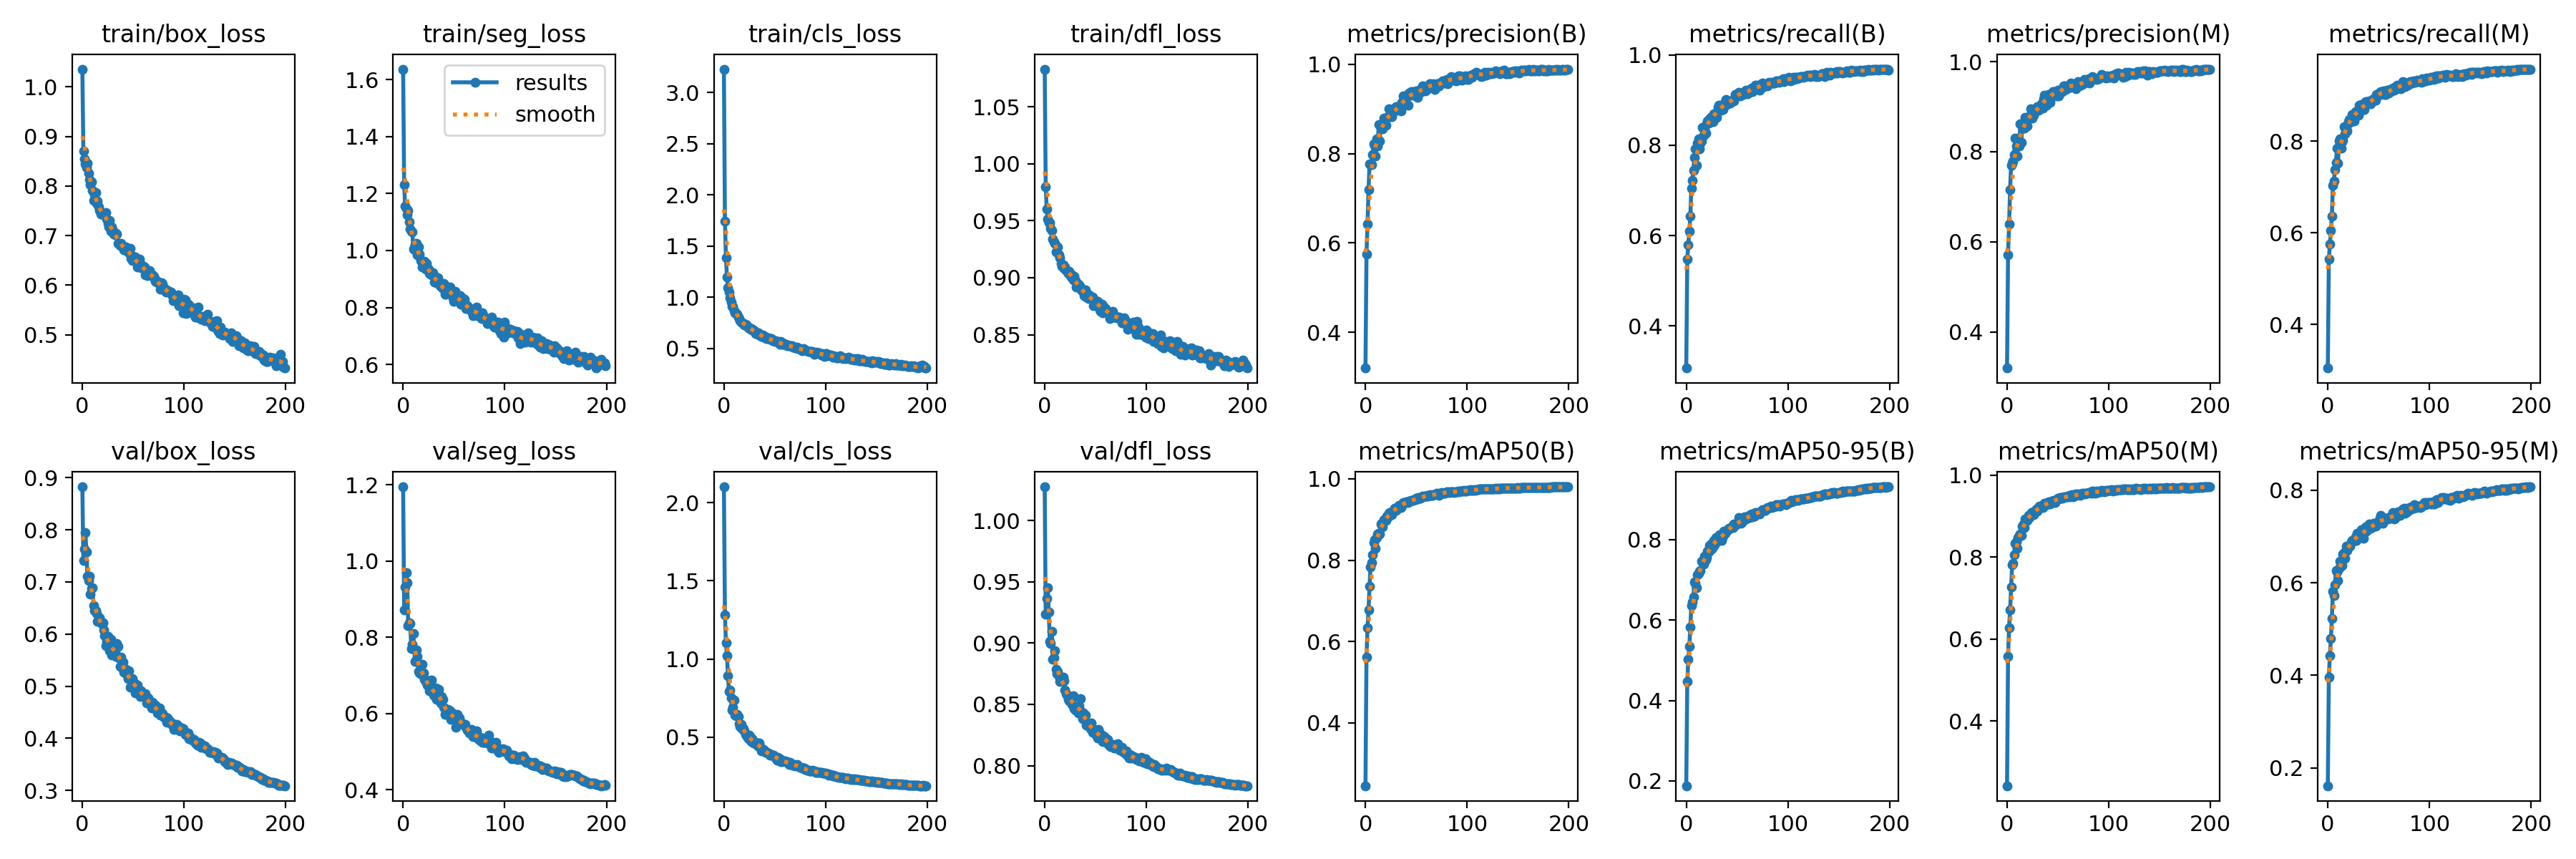

Source data for this figure (header and first rows):
epoch, train/box_loss, train/seg_loss, train/cls_loss, train/dfl_loss, metrics/precision(B), metrics/recall(B), metrics/mAP50(B), metrics/mAP50-95(B), metrics/precision(M), metrics/recall(M), metrics/mAP50(M), metrics/mAP50-95(M), val/box_loss, val/seg_loss, val/cls_loss, val/dfl_loss, lr/pg0, lr/pg1, lr/pg2
0, 1.036, 1.637, 3.23, 1.083, 0.32, 0.3065, 0.2455, 0.1878, 0.3198, 0.3044, 0.242, 0.1613, 0.8825, 1.195, 2.102, 1.028, 0.06797, 0.001093, 0.001093
1, 0.8709, 1.23, 1.746, 0.98, 0.5744, 0.5477, 0.5623, 0.4466, 0.5718, 0.5421, 0.5576, 0.3962, 0.7418, 0.8725, 1.283, 0.9235, 0.03573, 0.002182, 0.002182
2, 0.8542, 1.155, 1.386, 0.9602, 0.643, 0.5796, 0.6337, 0.5025, 0.6394, 0.5751, 0.6278, 0.4424, 0.7628, 0.9329, 1.103, 0.9366, 0.003473, 0.00326, 0.00326
3, 0.8448, 1.148, 1.202, 0.9515, 0.7191, 0.6094, 0.6772, 0.5346, 0.7158, 0.6055, 0.6703, 0.4794, 0.7947, 0.9706, 1.024, 0.9453, 0.003251, 0.003251, 0.003251
4, 0.8377, 1.127, 1.092, 0.9482, 0.7768, 0.6422, 0.7365, 0.5825, 0.7703, 0.6371, 0.7264, 0.523, 0.7576, 0.9433, 0.8925, 0.9256, 0.003251, 0.003251, 0.003251
5, 0.8467, 1.142, 1.053, 0.9485, 0.7745, 0.7049, 0.784, 0.6363, 0.7747, 0.7042, 0.7803, 0.5808, 0.7113, 0.8303, 0.792, 0.9016, 0.003235, 0.003235, 0.003235
6, 0.8258, 1.101, 0.9932, 0.9433, 0.7753, 0.722, 0.7935, 0.6448, 0.7789, 0.7126, 0.7854, 0.5726, 0.7032, 0.8377, 0.8008, 0.8995, 0.003218, 0.003218, 0.003218
7, 0.8125, 1.076, 0.9559, 0.9416, 0.7974, 0.7445, 0.8134, 0.6571, 0.794, 0.7385, 0.8058, 0.5947, 0.7107, 0.8367, 0.7509, 0.9097, 0.003202, 0.003202, 0.003202
8, 0.8026, 1.068, 0.9129, 0.9337, 0.8217, 0.772, 0.8435, 0.6942, 0.8298, 0.7534, 0.8342, 0.627, 0.677, 0.7708, 0.6748, 0.8866, 0.003186, 0.003186, 0.003186
9, 0.8082, 1.065, 0.9095, 0.9314, 0.8179, 0.7922, 0.8494, 0.6915, 0.8119, 0.7855, 0.8375, 0.6226, 0.6881, 0.7826, 0.693, 0.8881, 0.003169, 0.003169, 0.003169
10, 0.7912, 1.005, 0.8679, 0.9301, 0.7937, 0.7555, 0.8286, 0.6805, 0.7905, 0.7522, 0.8211, 0.6054, 0.689, 0.8094, 0.7358, 0.8936, 0.003153, 0.003153, 0.003153
11, 0.7713, 1.009, 0.8462, 0.9223, 0.8333, 0.8038, 0.8553, 0.7123, 0.83, 0.7998, 0.8479, 0.6305, 0.6544, 0.7681, 0.6402, 0.8786, 0.003137, 0.003137, 0.003137
12, 0.782, 1.021, 0.8409, 0.923, 0.8175, 0.814, 0.8641, 0.7168, 0.8124, 0.8059, 0.8534, 0.6469, 0.6445, 0.7372, 0.6389, 0.8751, 0.00312, 0.00312, 0.00312
13, 0.7875, 1.025, 0.8345, 0.9267, 0.8657, 0.7916, 0.8667, 0.7212, 0.8612, 0.7856, 0.8563, 0.64, 0.6452, 0.7672, 0.6456, 0.877, 0.003104, 0.003104, 0.003104
14, 0.7646, 0.9858, 0.8077, 0.92, 0.8286, 0.8047, 0.8637, 0.7235, 0.8212, 0.7984, 0.8526, 0.6373, 0.639, 0.7499, 0.6307, 0.873, 0.003088, 0.003088, 0.003088
15, 0.769, 1.012, 0.7941, 0.9174, 0.8656, 0.8085, 0.8889, 0.747, 0.8615, 0.8017, 0.8759, 0.6614, 0.625, 0.7101, 0.5876, 0.8685, 0.003071, 0.003071, 0.003071
16, 0.7584, 0.9874, 0.7758, 0.9127, 0.8613, 0.839, 0.8908, 0.7469, 0.8575, 0.8322, 0.8801, 0.6651, 0.6255, 0.7075, 0.5694, 0.8696, 0.003055, 0.003055, 0.003055
17, 0.7503, 0.9642, 0.757, 0.9098, 0.8553, 0.8225, 0.882, 0.739, 0.8518, 0.8159, 0.8714, 0.6525, 0.6312, 0.7053, 0.5801, 0.8721, 0.003039, 0.003039, 0.003039
18, 0.7435, 0.9643, 0.7497, 0.9115, 0.8798, 0.8338, 0.8994, 0.7592, 0.8769, 0.8305, 0.8921, 0.6792, 0.6249, 0.702, 0.5535, 0.8723, 0.003022, 0.003022, 0.003022
19, 0.7435, 0.9419, 0.7458, 0.908, 0.8705, 0.8274, 0.8975, 0.7502, 0.866, 0.823, 0.8892, 0.6703, 0.6207, 0.7295, 0.5565, 0.869, 0.003006, 0.003006, 0.003006
20, 0.7432, 0.9595, 0.7308, 0.9091, 0.8627, 0.8479, 0.8977, 0.756, 0.8565, 0.8426, 0.8885, 0.6781, 0.6219, 0.7071, 0.5427, 0.8618, 0.00299, 0.00299, 0.00299
21, 0.7434, 0.962, 0.7392, 0.9062, 0.881, 0.8542, 0.9084, 0.7706, 0.8782, 0.8479, 0.9013, 0.6796, 0.6083, 0.6897, 0.5183, 0.859, 0.002973, 0.002973, 0.002973
22, 0.7443, 0.934, 0.7313, 0.9063, 0.8824, 0.8484, 0.9068, 0.7689, 0.8776, 0.8413, 0.8964, 0.6794, 0.5968, 0.6844, 0.5114, 0.8574, 0.002957, 0.002957, 0.002957
23, 0.7471, 0.955, 0.7269, 0.9037, 0.8997, 0.8589, 0.9157, 0.7861, 0.8957, 0.8504, 0.9045, 0.6885, 0.5781, 0.6879, 0.5044, 0.8544, 0.002941, 0.002941, 0.002941
24, 0.734, 0.9407, 0.7047, 0.9055, 0.8864, 0.8621, 0.9167, 0.7894, 0.8833, 0.858, 0.9092, 0.6912, 0.5864, 0.6746, 0.4901, 0.8531, 0.002924, 0.002924, 0.002924
25, 0.7242, 0.9357, 0.7015, 0.9036, 0.8828, 0.8625, 0.9167, 0.7772, 0.8751, 0.8563, 0.9076, 0.6897, 0.596, 0.6755, 0.5147, 0.8566, 0.002908, 0.002908, 0.002908
26, 0.718, 0.9186, 0.6907, 0.9008, 0.8827, 0.8522, 0.9127, 0.7814, 0.8811, 0.8441, 0.9028, 0.6915, 0.588, 0.6602, 0.4981, 0.8542, 0.002892, 0.002892, 0.002892
27, 0.7307, 0.9161, 0.6934, 0.9024, 0.8934, 0.8691, 0.9215, 0.7976, 0.8898, 0.8646, 0.9118, 0.6998, 0.5676, 0.6595, 0.4734, 0.8498, 0.002875, 0.002875, 0.002875
28, 0.7087, 0.9154, 0.6811, 0.8979, 0.8948, 0.8702, 0.9227, 0.7868, 0.8898, 0.8647, 0.9125, 0.6908, 0.5896, 0.6879, 0.4893, 0.8571, 0.002859, 0.002859, 0.002859
29, 0.7173, 0.9215, 0.6842, 0.901, 0.9024, 0.8683, 0.9286, 0.8047, 0.8973, 0.8602, 0.9177, 0.7066, 0.5594, 0.6552, 0.4619, 0.8465, 0.002843, 0.002843, 0.002843
30, 0.7103, 0.9134, 0.6684, 0.8975, 0.9043, 0.8614, 0.9231, 0.7943, 0.8994, 0.8563, 0.9125, 0.7013, 0.5723, 0.6493, 0.4716, 0.8452, 0.002826, 0.002826, 0.002826
31, 0.7034, 0.8882, 0.6502, 0.8918, 0.8972, 0.8844, 0.9299, 0.7991, 0.8919, 0.8792, 0.92, 0.7038, 0.5701, 0.6457, 0.4633, 0.8466, 0.00281, 0.00281, 0.00281
32, 0.7012, 0.9032, 0.6544, 0.8947, 0.8993, 0.8882, 0.9316, 0.805, 0.8964, 0.8787, 0.9235, 0.7062, 0.5619, 0.6669, 0.4571, 0.8478, 0.002794, 0.002794, 0.002794
33, 0.7044, 0.8866, 0.6543, 0.8941, 0.9043, 0.8851, 0.9348, 0.8124, 0.8994, 0.88, 0.9246, 0.7141, 0.5569, 0.6377, 0.4454, 0.843, 0.002777, 0.002777, 0.002777
34, 0.7028, 0.905, 0.6514, 0.8936, 0.9069, 0.8777, 0.9308, 0.8002, 0.9062, 0.8696, 0.9218, 0.7013, 0.5813, 0.6642, 0.4632, 0.8487, 0.002761, 0.002761, 0.002761
35, 0.6848, 0.8862, 0.6344, 0.892, 0.8956, 0.8817, 0.9294, 0.7978, 0.8972, 0.8701, 0.9204, 0.6957, 0.5769, 0.6636, 0.4621, 0.8547, 0.002745, 0.002745, 0.002745
36, 0.6847, 0.876, 0.6263, 0.8893, 0.9148, 0.879, 0.9346, 0.8093, 0.9166, 0.8688, 0.9243, 0.7114, 0.5541, 0.6332, 0.4373, 0.8441, 0.002728, 0.002728, 0.002728
37, 0.6807, 0.8828, 0.6216, 0.8882, 0.9297, 0.8913, 0.942, 0.8205, 0.9252, 0.8864, 0.9318, 0.7201, 0.5373, 0.6269, 0.4135, 0.8385, 0.002712, 0.002712, 0.002712
38, 0.6839, 0.8718, 0.6296, 0.8888, 0.9227, 0.8919, 0.9398, 0.8151, 0.9197, 0.8842, 0.9308, 0.712, 0.556, 0.6451, 0.4242, 0.8431, 0.002696, 0.002696, 0.002696
39, 0.6804, 0.8656, 0.609, 0.8845, 0.9099, 0.901, 0.9416, 0.8206, 0.9034, 0.8872, 0.9284, 0.7155, 0.5349, 0.6378, 0.4203, 0.8394, 0.002679, 0.002679, 0.002679
40, 0.6783, 0.8832, 0.6207, 0.8892, 0.9287, 0.8898, 0.9437, 0.8205, 0.9227, 0.883, 0.9325, 0.7208, 0.5463, 0.6165, 0.411, 0.8413, 0.002663, 0.002663, 0.002663
41, 0.6712, 0.8471, 0.6066, 0.8828, 0.9299, 0.8936, 0.944, 0.8242, 0.9268, 0.8886, 0.9343, 0.7269, 0.5272, 0.5978, 0.4028, 0.8329, 0.002647, 0.002647, 0.002647
42, 0.6755, 0.8471, 0.5954, 0.8856, 0.9083, 0.8965, 0.9412, 0.8279, 0.9095, 0.8824, 0.9289, 0.7184, 0.5258, 0.6058, 0.4061, 0.8344, 0.00263, 0.00263, 0.00263
43, 0.6775, 0.8681, 0.5974, 0.882, 0.9353, 0.8933, 0.9455, 0.8279, 0.9293, 0.8874, 0.934, 0.7198, 0.5317, 0.6058, 0.3976, 0.8323, 0.002614, 0.002614, 0.002614
44, 0.6692, 0.8578, 0.6019, 0.8852, 0.9308, 0.8971, 0.9458, 0.8303, 0.9259, 0.8916, 0.9363, 0.7212, 0.522, 0.6105, 0.3982, 0.8342, 0.002598, 0.002598, 0.002598
45, 0.6698, 0.8719, 0.591, 0.8834, 0.9386, 0.8999, 0.9471, 0.8339, 0.9328, 0.8934, 0.9371, 0.7284, 0.5144, 0.608, 0.3841, 0.8304, 0.002581, 0.002581, 0.002581
46, 0.6659, 0.8716, 0.5976, 0.8828, 0.9356, 0.8984, 0.9467, 0.8302, 0.9336, 0.8903, 0.9378, 0.724, 0.5302, 0.6071, 0.3898, 0.8347, 0.002565, 0.002565, 0.002565
47, 0.6747, 0.8546, 0.5967, 0.8831, 0.9381, 0.8982, 0.9468, 0.8385, 0.9313, 0.8895, 0.9338, 0.7224, 0.4974, 0.5851, 0.3845, 0.8271, 0.002549, 0.002549, 0.002549
48, 0.654, 0.8417, 0.5754, 0.8755, 0.9315, 0.9118, 0.9493, 0.8373, 0.9271, 0.9018, 0.9387, 0.7243, 0.5114, 0.6019, 0.3864, 0.8297, 0.002532, 0.002532, 0.002532
49, 0.6504, 0.833, 0.5746, 0.8763, 0.9283, 0.9075, 0.9494, 0.8365, 0.9233, 0.9018, 0.9407, 0.7292, 0.5139, 0.5939, 0.3853, 0.8294, 0.002516, 0.002516, 0.002516
50, 0.6579, 0.8207, 0.569, 0.8799, 0.9402, 0.9105, 0.9524, 0.8404, 0.9367, 0.9043, 0.9431, 0.7334, 0.5094, 0.5862, 0.3751, 0.8292, 0.0025, 0.0025, 0.0025
51, 0.656, 0.8575, 0.5734, 0.8778, 0.9265, 0.9148, 0.9508, 0.8405, 0.9234, 0.9064, 0.9415, 0.7397, 0.5025, 0.5866, 0.3683, 0.825, 0.002483, 0.002483, 0.002483
52, 0.6567, 0.8379, 0.5687, 0.8791, 0.9403, 0.9174, 0.9548, 0.8541, 0.9326, 0.9092, 0.9461, 0.745, 0.487, 0.5639, 0.355, 0.8222, 0.002467, 0.002467, 0.002467
53, 0.6496, 0.8367, 0.5689, 0.878, 0.9425, 0.9091, 0.9528, 0.8436, 0.9386, 0.9014, 0.9433, 0.7297, 0.503, 0.5969, 0.373, 0.8293, 0.002451, 0.002451, 0.002451
54, 0.6372, 0.8241, 0.5527, 0.8719, 0.9364, 0.916, 0.9527, 0.8404, 0.933, 0.9067, 0.9433, 0.7278, 0.5019, 0.5914, 0.367, 0.8266, 0.002434, 0.002434, 0.002434
55, 0.6401, 0.8287, 0.5386, 0.8707, 0.9453, 0.9154, 0.9535, 0.8442, 0.9398, 0.91, 0.9447, 0.7346, 0.495, 0.5885, 0.3618, 0.8228, 0.002418, 0.002418, 0.002418
56, 0.6521, 0.8404, 0.5716, 0.877, 0.9521, 0.9117, 0.9577, 0.8523, 0.9463, 0.9023, 0.9469, 0.7398, 0.4903, 0.5737, 0.3446, 0.8209, 0.002402, 0.002402, 0.002402
57, 0.6414, 0.8126, 0.5451, 0.8694, 0.9455, 0.9146, 0.9566, 0.8563, 0.9467, 0.9027, 0.9467, 0.7381, 0.4799, 0.575, 0.3463, 0.8197, 0.002385, 0.002385, 0.002385
58, 0.6357, 0.8107, 0.5418, 0.8751, 0.9442, 0.9207, 0.9574, 0.8527, 0.9387, 0.9123, 0.9477, 0.7385, 0.4905, 0.5737, 0.3489, 0.8243, 0.002369, 0.002369, 0.002369
59, 0.6402, 0.831, 0.5457, 0.8723, 0.9399, 0.9216, 0.9573, 0.8515, 0.9442, 0.9061, 0.9471, 0.7382, 0.4864, 0.5739, 0.3492, 0.8234, 0.002353, 0.002353, 0.002353
... 140 more rows
